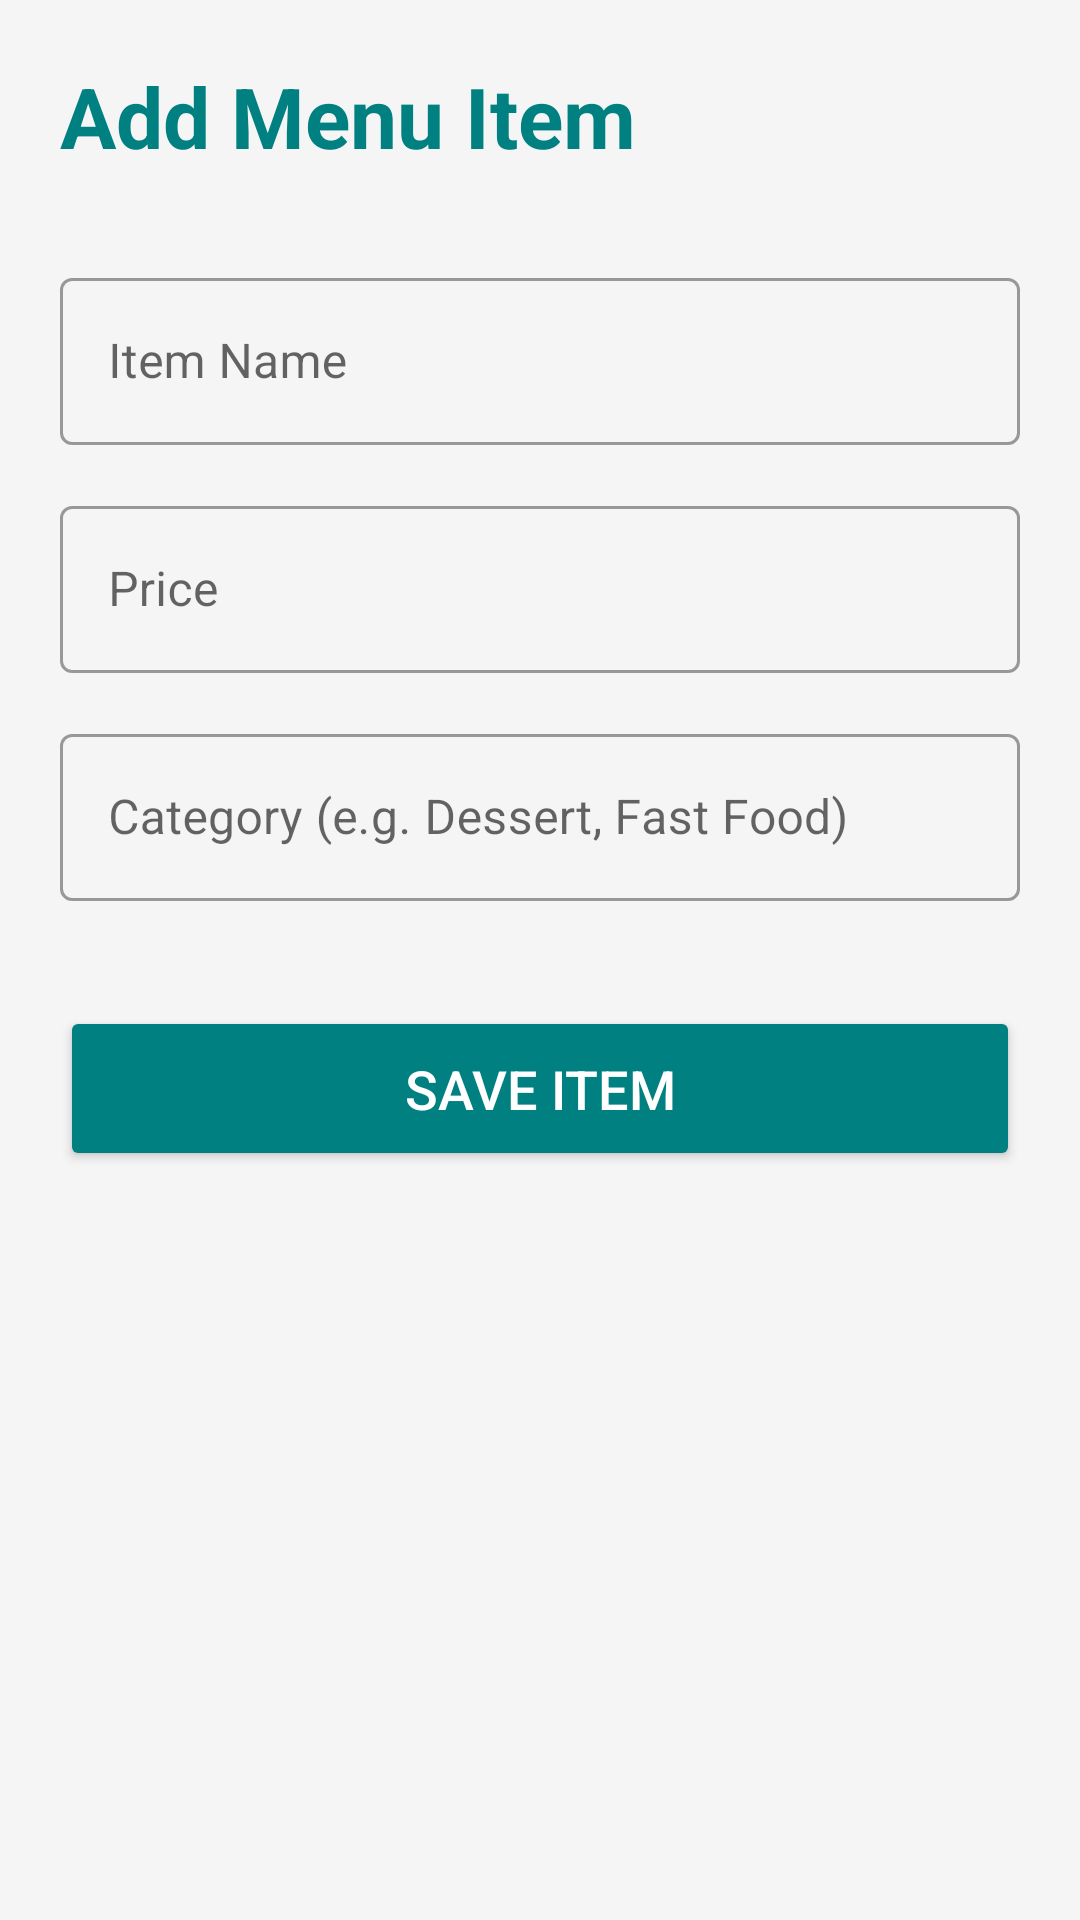

Reconstruct the res/layout file that produces this screen, plus the resources it refers to.
<!-- AndroidManifest.xml: application theme Theme.RMS -->
<!-- res/layout/activity_add_edit_menu.xml -->
<?xml version="1.0" encoding="utf-8"?>
<LinearLayout xmlns:android="http://schemas.android.com/apk/res/android"
    xmlns:app="http://schemas.android.com/apk/res-auto"
    android:layout_width="match_parent"
    android:layout_height="match_parent"
    android:orientation="vertical"
    android:padding="20dp"
    android:background="@color/gray_light">

    <TextView
        android:id="@+id/tvTitle"
        android:layout_width="wrap_content"
        android:layout_height="wrap_content"
        android:text="Add Menu Item"
        android:textSize="28sp"
        android:textStyle="bold"
        android:layout_marginBottom="30dp"
        android:textColor="@color/colorPrimary"/>

    <com.google.android.material.textfield.TextInputLayout
        android:layout_width="match_parent"
        android:layout_height="wrap_content"
        style="@style/Widget.MaterialComponents.TextInputLayout.OutlinedBox"
        android:layout_marginBottom="15dp">
        <com.google.android.material.textfield.TextInputEditText
            android:id="@+id/etName"
            android:layout_width="match_parent"
            android:layout_height="wrap_content"
            android:hint="Item Name"/>
    </com.google.android.material.textfield.TextInputLayout>

    <com.google.android.material.textfield.TextInputLayout
        android:layout_width="match_parent"
        android:layout_height="wrap_content"
        style="@style/Widget.MaterialComponents.TextInputLayout.OutlinedBox"
        android:layout_marginBottom="15dp">
        <com.google.android.material.textfield.TextInputEditText
            android:id="@+id/etPrice"
            android:layout_width="match_parent"
            android:layout_height="wrap_content"
            android:hint="Price"
            android:inputType="numberDecimal"/>
    </com.google.android.material.textfield.TextInputLayout>

    <com.google.android.material.textfield.TextInputLayout
        android:layout_width="match_parent"
        android:layout_height="wrap_content"
        style="@style/Widget.MaterialComponents.TextInputLayout.OutlinedBox"
        android:layout_marginBottom="15dp">
        <com.google.android.material.textfield.TextInputEditText
            android:id="@+id/etCategory"
            android:layout_width="match_parent"
            android:layout_height="wrap_content"
            android:hint="Category (e.g. Dessert, Fast Food)"/>
    </com.google.android.material.textfield.TextInputLayout>

    <Button
        android:id="@+id/btnSave"
        android:layout_width="match_parent"
        android:layout_height="55dp"
        android:text="Save Item"
        android:textSize="18sp"
        android:backgroundTint="@color/colorPrimary"
        android:textColor="@color/white"
        app:cornerRadius="8dp"
        android:layout_marginTop="20dp"/>

</LinearLayout>
<!-- resources referenced by this layout -->
<resources>
  <color name="colorPrimary">#008080</color>
  <color name="gray_light">#F5F5F5</color>
  <color name="white">#FFFFFF</color>
  <style name="Theme.RMS" parent="Base.Theme.RMS" />
  <style name="Base.Theme.RMS" parent="Theme.MaterialComponents.DayNight.NoActionBar">
          <item name="colorPrimary">@color/colorPrimary</item>
          <item name="colorPrimaryDark">@color/colorPrimaryDark</item>
          <item name="colorAccent">@color/colorAccent</item>
      </style>
  <color name="colorPrimaryDark">#004D40</color>
  <color name="colorAccent">#4DB6AC</color>
</resources>
